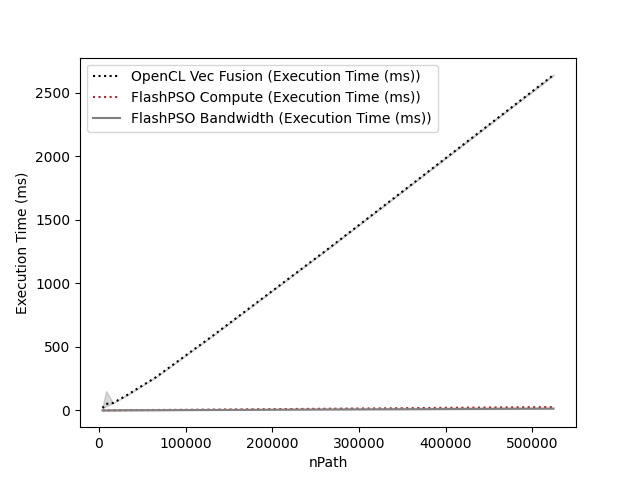

The file beside this chart, header and first rows:
nPath, OpenCL Vec Fusion (Execution Time (ms)), FlashPSO Compute (Execution Time (ms)), FlashPSO Bandwidth (Execution Time (ms))
4096, 19.4, 1.074, 0.8437
8192, 51.27, 1.186, 0.6677
16384, 59.27, 1.62, 1.345
32768, 122.9, 2.54, 2.247
65536, 261.5, 3.977, 2.294
131072, 587.3, 7.146, 3.996
262144, 1261, 13.73, 7.553
524288, 2641, 27.06, 14.21
